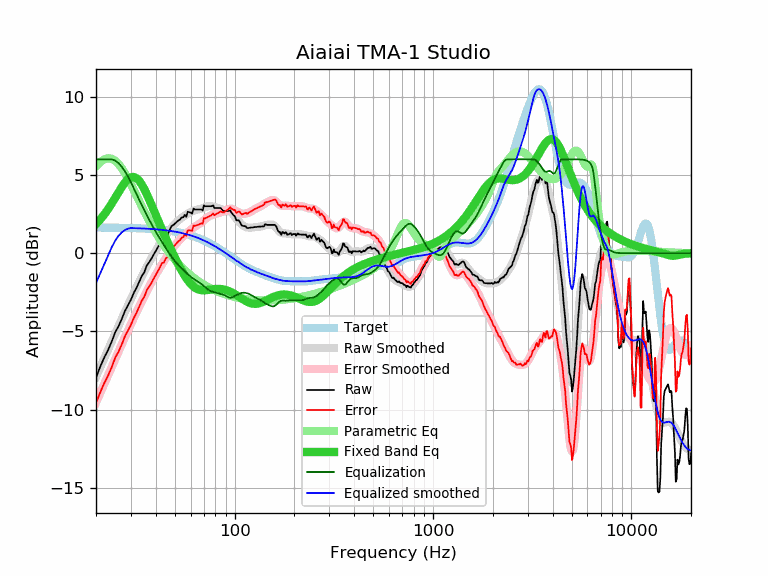

The file beside this chart, header and first rows:
frequency, raw, error, smoothed, error_smoothed, equalization, parametric_eq, equalized_raw, equalized_smoothed, target
20, -7.95, -9.59, -7.91, -9.55, 6.00, 1.86, -1.95, -1.91, 1.64
21, -7.26, -8.90, -7.30, -8.94, 6.00, 2.15, -1.26, -1.30, 1.64
22, -6.67, -8.30, -6.72, -8.35, 6.00, 2.47, -0.67, -0.72, 1.64
23, -6.19, -7.82, -6.16, -7.79, 6.00, 2.81, -0.19, -0.16, 1.63
24, -5.65, -7.28, -5.62, -7.26, 6.00, 3.17, 0.35, 0.38, 1.63
25, -5.05, -6.68, -5.12, -6.74, 5.92, 3.54, 0.87, 0.80, 1.63
26, -4.66, -6.28, -4.63, -6.26, 5.75, 3.90, 1.09, 1.12, 1.62
27, -4.19, -5.81, -4.17, -5.80, 5.51, 4.24, 1.33, 1.34, 1.62
28, -3.69, -5.31, -3.74, -5.36, 5.22, 4.52, 1.53, 1.48, 1.62
29, -3.32, -4.93, -3.32, -4.93, 4.89, 4.73, 1.58, 1.57, 1.61
30, -2.97, -4.58, -2.92, -4.53, 4.53, 4.85, 1.56, 1.61, 1.61
31, -2.54, -4.14, -2.54, -4.15, 4.15, 4.87, 1.61, 1.60, 1.60
32, -2.21, -3.81, -2.18, -3.78, 3.78, 4.79, 1.57, 1.60, 1.60
33, -1.84, -3.43, -1.83, -3.42, 3.42, 4.63, 1.58, 1.59, 1.59
34, -1.46, -3.04, -1.50, -3.08, 3.08, 4.39, 1.62, 1.58, 1.58
35, -1.23, -2.80, -1.18, -2.76, 2.76, 4.11, 1.53, 1.58, 1.58
36, -0.81, -2.38, -0.88, -2.45, 2.45, 3.79, 1.64, 1.57, 1.57
37, -0.59, -2.15, -0.60, -2.16, 2.16, 3.46, 1.57, 1.56, 1.56
38, -0.36, -1.91, -0.33, -1.88, 1.88, 3.11, 1.52, 1.55, 1.55
39, -0.10, -1.64, -0.08, -1.62, 1.62, 2.78, 1.52, 1.54, 1.54
40, 0.13, -1.40, 0.15, -1.38, 1.38, 2.44, 1.51, 1.53, 1.53
41, 0.38, -1.14, 0.37, -1.15, 1.15, 2.12, 1.53, 1.52, 1.52
42, 0.59, -0.91, 0.58, -0.93, 0.93, 1.81, 1.52, 1.51, 1.51
43, 0.87, -0.62, 0.78, -0.71, 0.71, 1.51, 1.59, 1.49, 1.49
44, 0.88, -0.60, 0.97, -0.51, 0.51, 1.23, 1.39, 1.48, 1.48
45, 1.15, -0.31, 1.15, -0.32, 0.32, 0.95, 1.47, 1.46, 1.46
46, 1.21, -0.24, 1.32, -0.13, 0.13, 0.68, 1.34, 1.45, 1.45
47, 1.47, 0.04, 1.48, 0.05, -0.05, 0.43, 1.43, 1.43, 1.43
48, 1.73, 0.32, 1.63, 0.21, -0.21, 0.18, 1.52, 1.42, 1.42
49, 1.79, 0.39, 1.76, 0.37, -0.37, -0.06, 1.43, 1.40, 1.40
50, 1.89, 0.51, 1.89, 0.51, -0.51, -0.29, 1.38, 1.38, 1.38
51, 1.99, 0.63, 1.99, 0.64, -0.64, -0.50, 1.35, 1.36, 1.36
52, 2.09, 0.75, 2.09, 0.75, -0.75, -0.71, 1.34, 1.34, 1.34
53, 2.15, 0.83, 2.18, 0.86, -0.86, -0.91, 1.29, 1.32, 1.32
54, 2.28, 0.99, 2.26, 0.97, -0.97, -1.10, 1.32, 1.29, 1.29
55, 2.29, 1.02, 2.33, 1.06, -1.06, -1.28, 1.23, 1.27, 1.27
56, 2.45, 1.21, 2.40, 1.16, -1.16, -1.44, 1.30, 1.25, 1.25
57, 2.33, 1.11, 2.47, 1.25, -1.25, -1.59, 1.08, 1.22, 1.22
58, 2.65, 1.46, 2.53, 1.33, -1.33, -1.73, 1.32, 1.19, 1.19
59, 2.62, 1.45, 2.58, 1.42, -1.42, -1.85, 1.20, 1.17, 1.17
60, 2.59, 1.45, 2.64, 1.50, -1.50, -1.96, 1.09, 1.14, 1.14
61, 2.53, 1.42, 2.68, 1.57, -1.57, -2.05, 0.96, 1.11, 1.11
62, 2.85, 1.77, 2.71, 1.63, -1.63, -2.13, 1.22, 1.08, 1.08
63, 2.79, 1.74, 2.74, 1.69, -1.69, -2.20, 1.10, 1.05, 1.05
64, 2.79, 1.77, 2.77, 1.75, -1.75, -2.25, 1.04, 1.02, 1.02
65, 2.79, 1.80, 2.79, 1.80, -1.80, -2.29, 0.99, 0.99, 0.99
66, 2.79, 1.84, 2.81, 1.85, -1.85, -2.33, 0.94, 0.95, 0.95
67, 2.79, 1.87, 2.83, 1.91, -1.91, -2.35, 0.88, 0.92, 0.92
68, 2.79, 1.91, 2.86, 1.97, -1.97, -2.36, 0.82, 0.88, 0.88
69, 2.73, 1.88, 2.89, 2.04, -2.04, -2.37, 0.69, 0.85, 0.85
70, 3.06, 2.25, 2.92, 2.11, -2.11, -2.37, 0.96, 0.81, 0.81
71, 3.00, 2.22, 2.95, 2.17, -2.17, -2.37, 0.83, 0.78, 0.78
72, 3.00, 2.26, 2.98, 2.24, -2.24, -2.36, 0.76, 0.74, 0.74
73, 3.00, 2.30, 3.00, 2.30, -2.30, -2.35, 0.70, 0.70, 0.70
74, 3.00, 2.34, 3.01, 2.35, -2.35, -2.34, 0.65, 0.66, 0.66
75, 3.00, 2.38, 3.01, 2.39, -2.39, -2.33, 0.61, 0.62, 0.62
76, 3.00, 2.42, 3.01, 2.42, -2.42, -2.32, 0.58, 0.59, 0.59
77, 3.02, 2.48, 2.99, 2.45, -2.45, -2.31, 0.57, 0.55, 0.55
78, 3.05, 2.55, 2.98, 2.47, -2.47, -2.30, 0.58, 0.51, 0.51
79, 2.89, 2.43, 2.96, 2.49, -2.49, -2.29, 0.40, 0.47, 0.47
... 553 more rows
